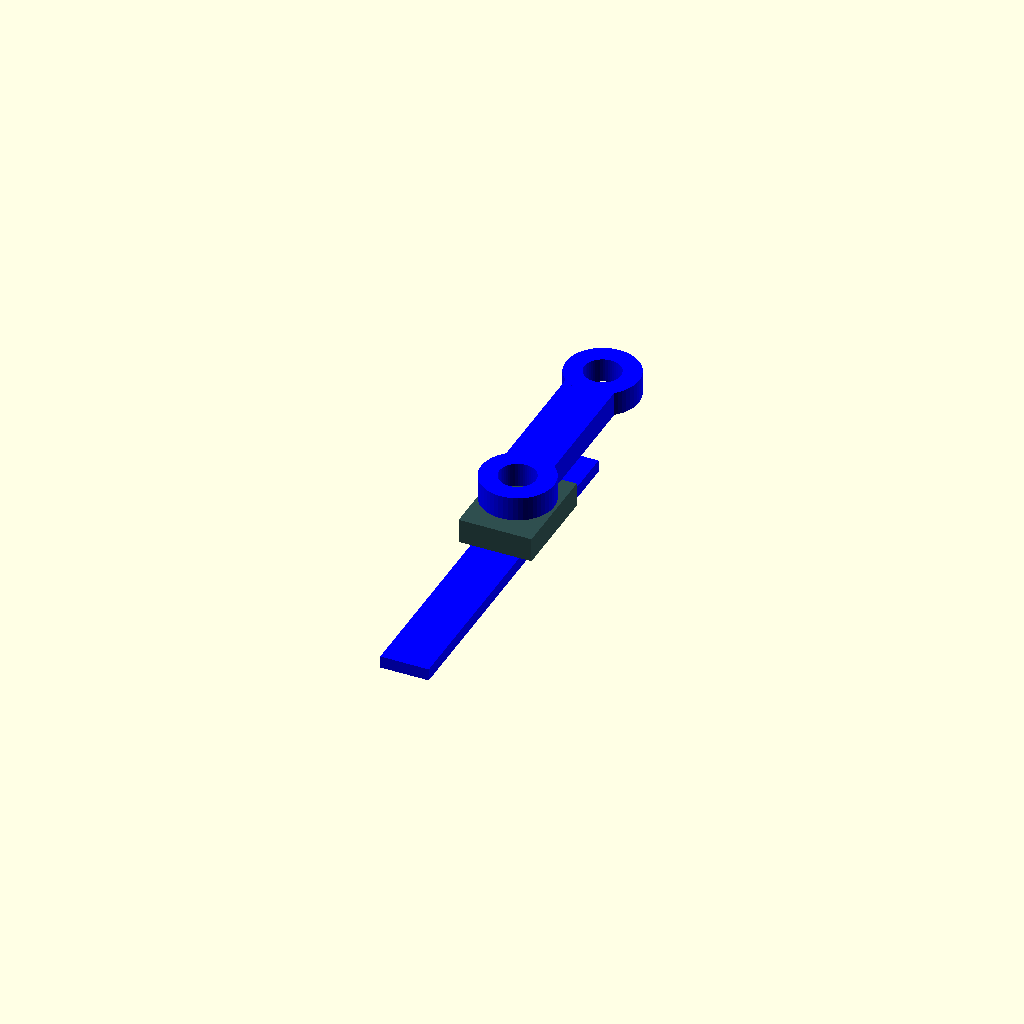
Cell 1 — every parameter at its default value.
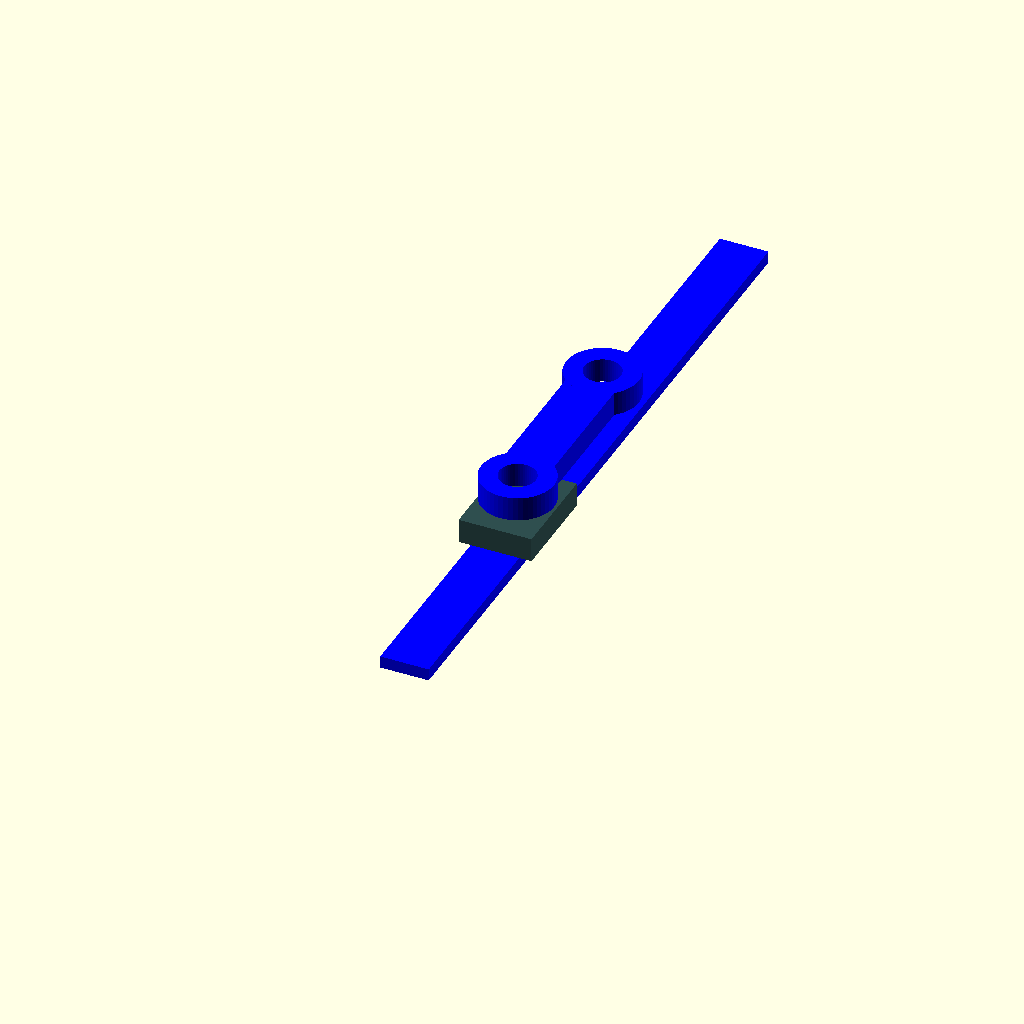
Cell 2 — rail_length set to 300, the other parameters unchanged.
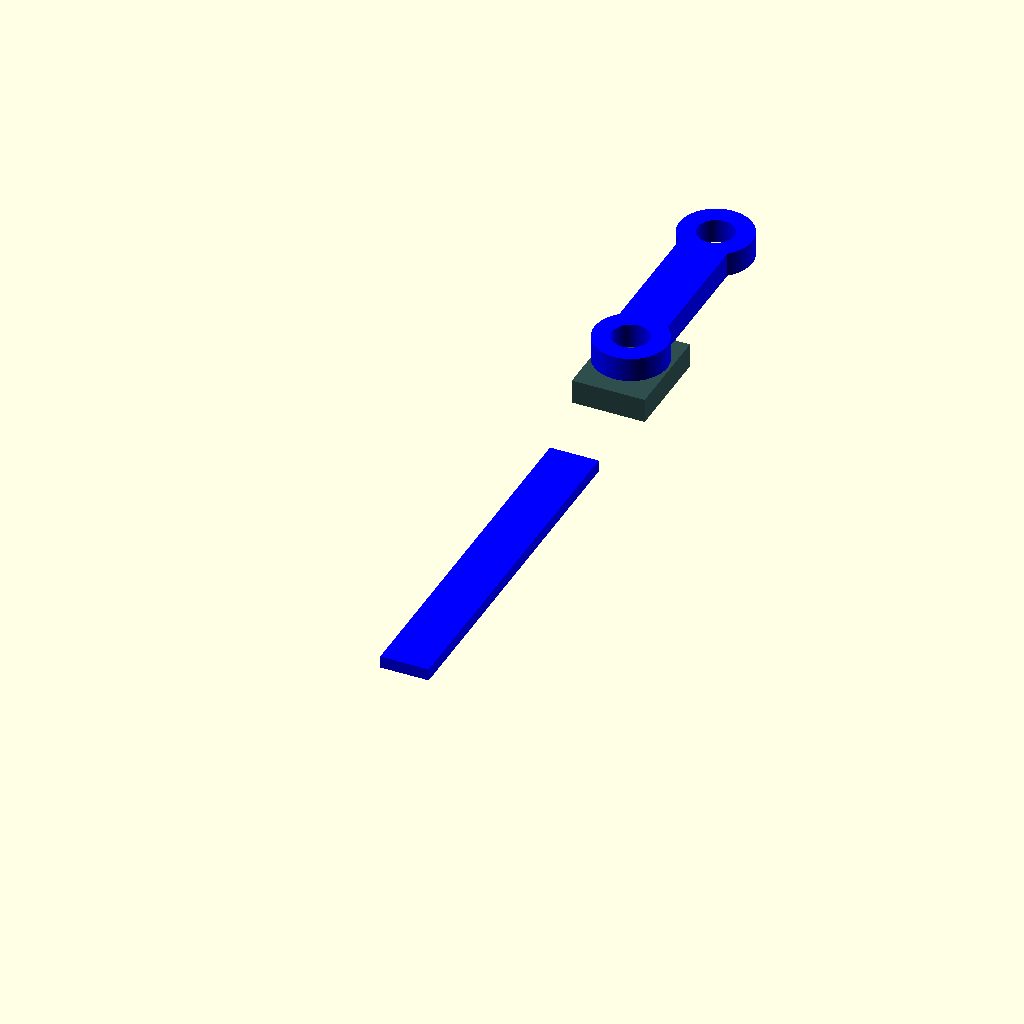
Cell 3: L1_slide = 200 (everything else at default).
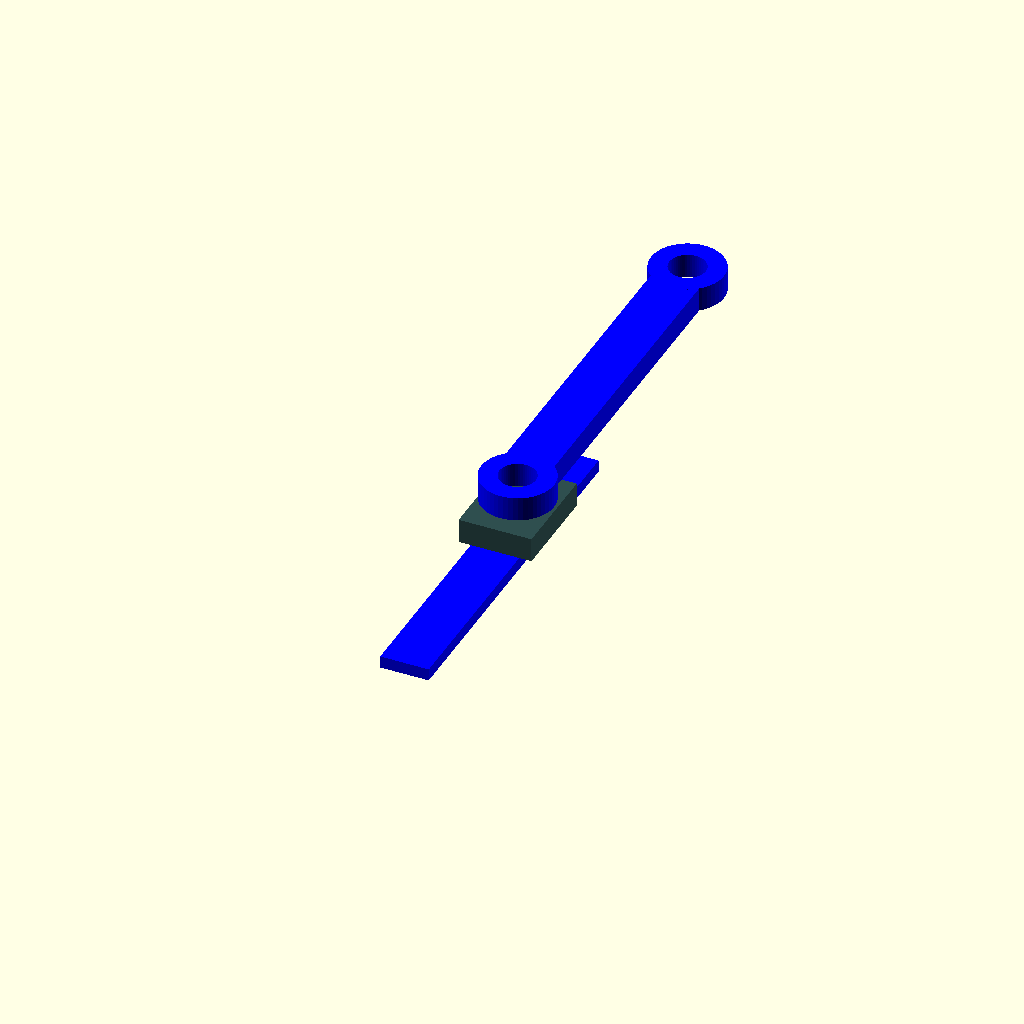
Cell 4: the same model with L2 = 150.
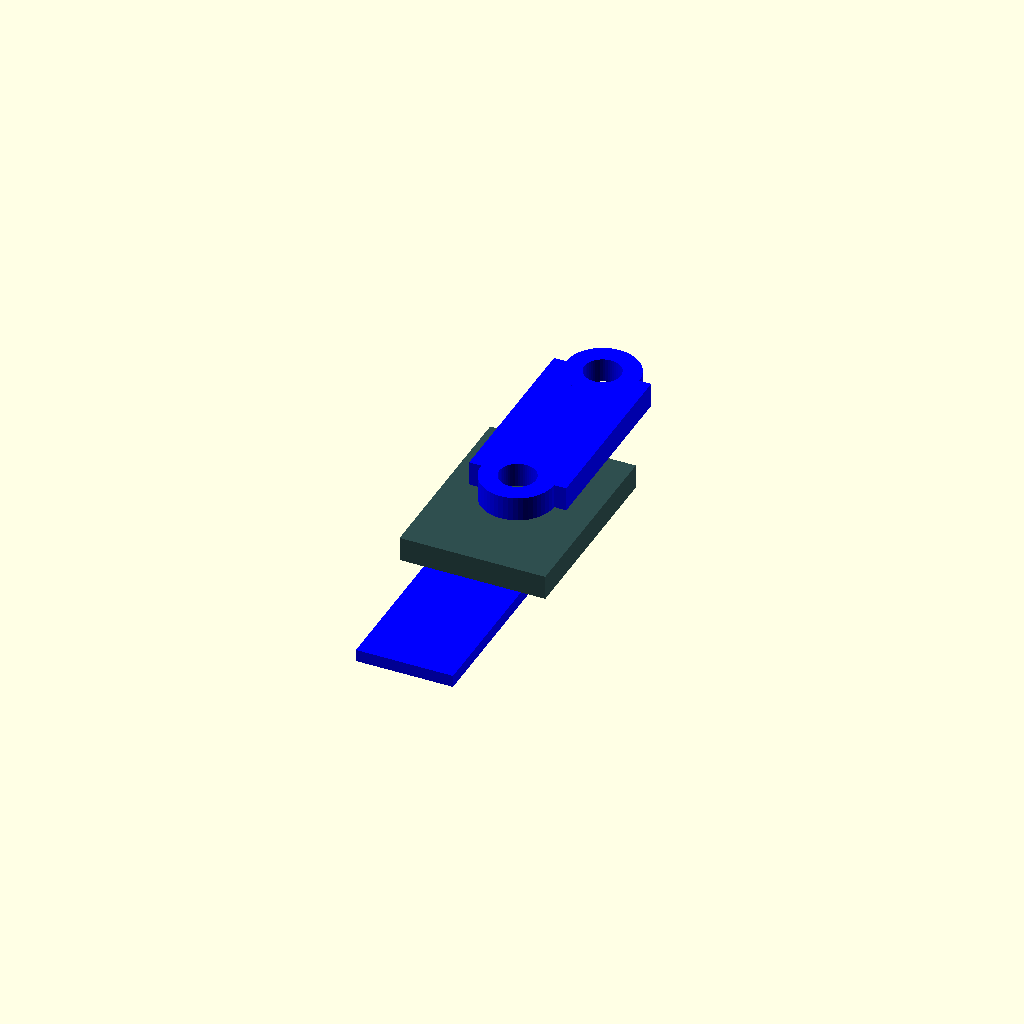
Cell 5: the same model with width = 40.
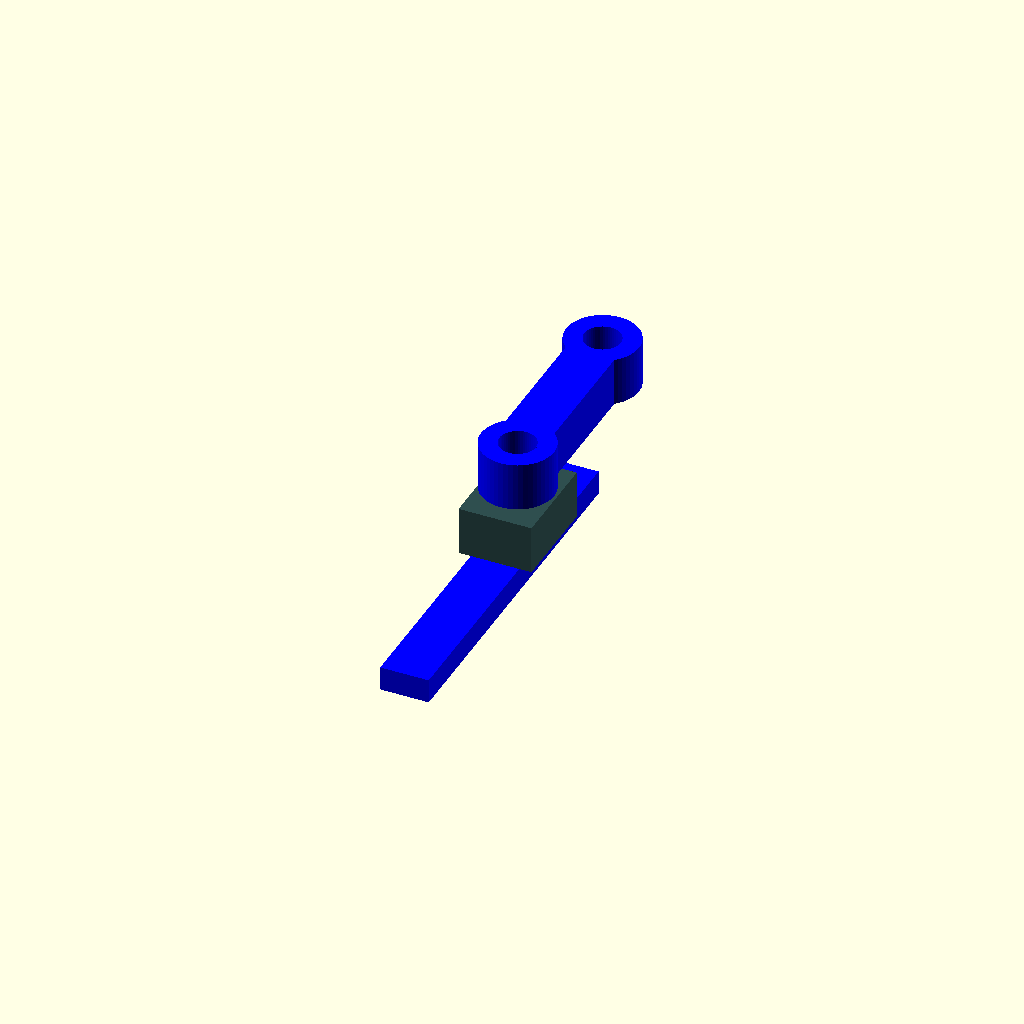
Cell 6: the same model with height = 20.
One fixed orthographic camera (rotation 55°, 0°, 25°; colour scheme Cornfield) for every cell.
Source of the model, assets/source code/2dof-PR-arm.scad:
$fn = 50;

rail_length = 150;
L1_slide = 100;
L2 = 75;
width = 20;
height = 10;
joint_radius = 15;

color("blue") translate([-width/2, 0, -height]) 
    cube([width, rail_length, height/2]);

color("darkslategray") translate([-width*0.75, L1_slide - width, -height/2]) 
    cube([width*1.5, width*2, height]);

module link_y(length) {
    difference() {
        union() {
            cylinder(r=joint_radius, h=height, center=true);
            translate([-width/2, 0, -height/2])
                cube([width, length, height]);
            translate([0, length, 0])
                cylinder(r=joint_radius, h=height, center=true);
        }
        cylinder(r=joint_radius/2, h=height+2, center=true);
        translate([0, length, 0])
            cylinder(r=joint_radius/2, h=height+2, center=true);
    }
}

color("blue") translate([0, L1_slide, height + 2]) link_y(L2);
Parameter table extracted from the source (name, type, default, range or options):
rail_length: number, default 150
L1_slide: number, default 100
L2: number, default 75
width: number, default 20
height: number, default 10
joint_radius: number, default 15
